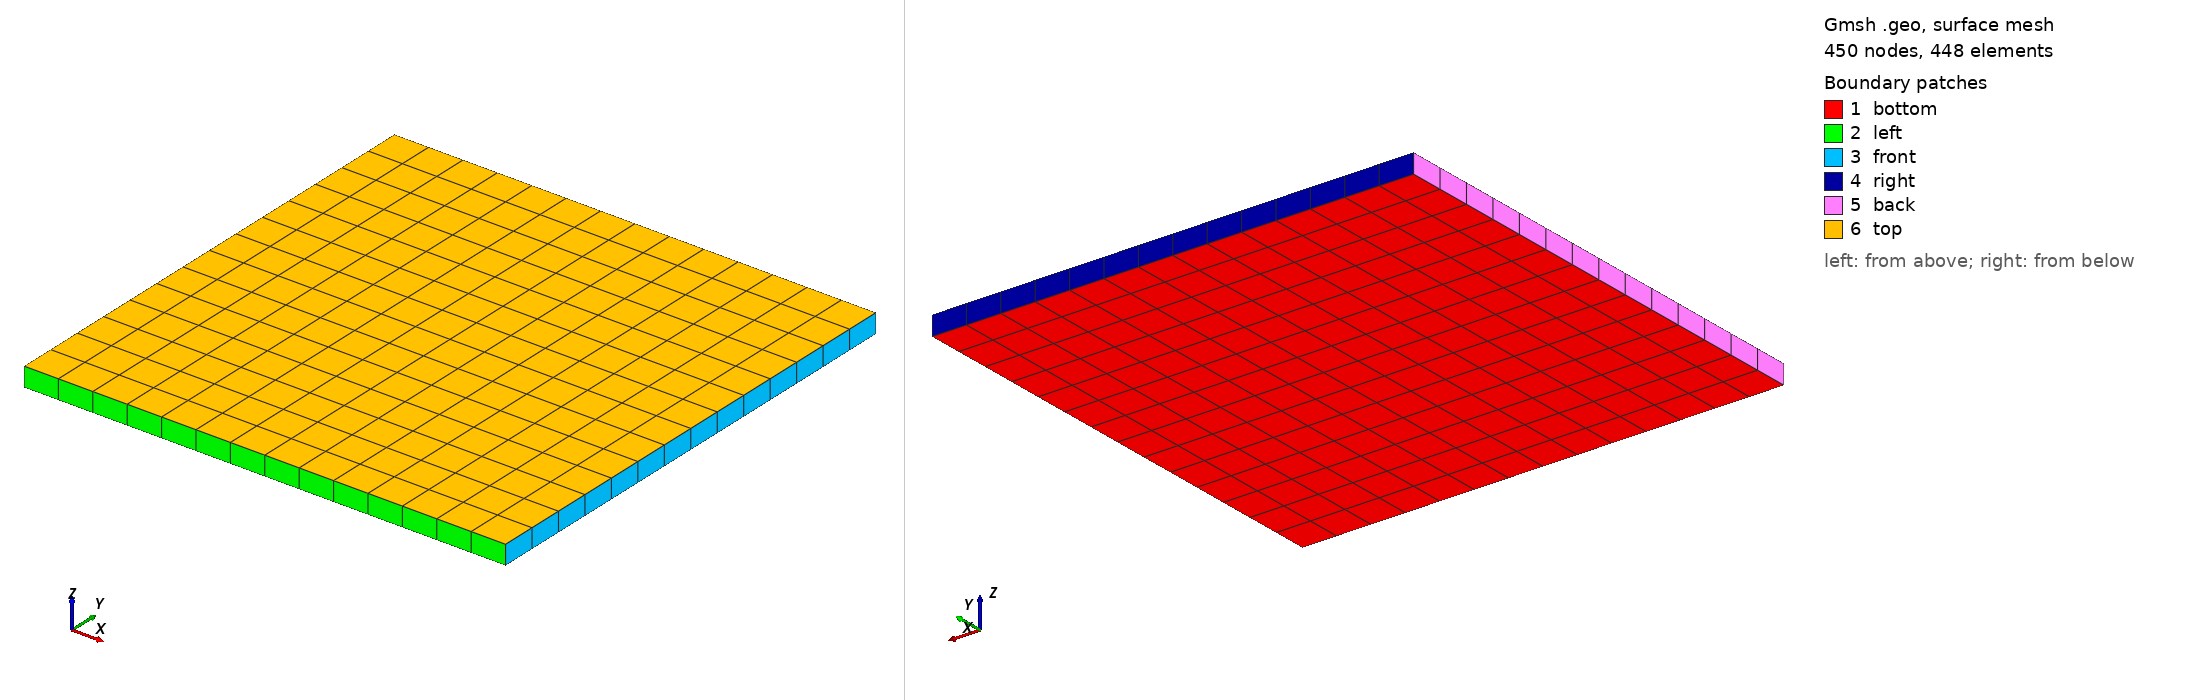

Gmsh geometry script, surface-meshed: 450 nodes, 448 surface elements. Boundary patches (legend numbers): 1 bottom, 2 left, 3 front, 4 right, 5 back, 6 top. Left view from above one corner, right view from below the opposite corner. Legend entries are the model's physical surfaces. The drawing asked Gmsh for element sizes between 1% and 20% of the model's largest extent; the script's own settings can give other sizes.

=== simply_support_composite.geo (drawn) ===
        // Inputs
	a = .254/2; //m
	h = 0.00508;
	dt = .01;
 
        // Geometry
	Point(1) = {0, 0, 0};
	Point(2) = {a, 0, 0};
	Point(3) = {a, a, 0};
	Point(4) = {0, a, 0};

	
	Characteristic Length {:} = dt;
	Line(1) = {1, 2};				// bottom line
	Line(2) = {2, 3};				// right line
	Line(3) = {3, 4};				// top line
	Line(4) = {4, 1};				// left line
	Line Loop(5) = {1, 2, 3, 4}; 	
	Plane Surface(6) = {5};
 
    //Transfinite surface:
	Transfinite Surface {6};
	Recombine Surface {6};
	surfaceVector[] = Extrude {0, 0, h} {
	 Surface{6};
	 Layers{1};
	 Recombine;
	};

	Physical Surface("top", 25) = {28};
	Physical Surface("bottom", 26) = {6};
	Physical Surface("left", 21) = {15};
	Physical Surface("right", 22) = {23};
	Physical Surface("front", 23) = {19};
	Physical Surface("back", 24) = {27};

	Physical Volume("body", 31) = {1};

	Mesh.MshFileVersion = 2.2;
	Mesh 3;
